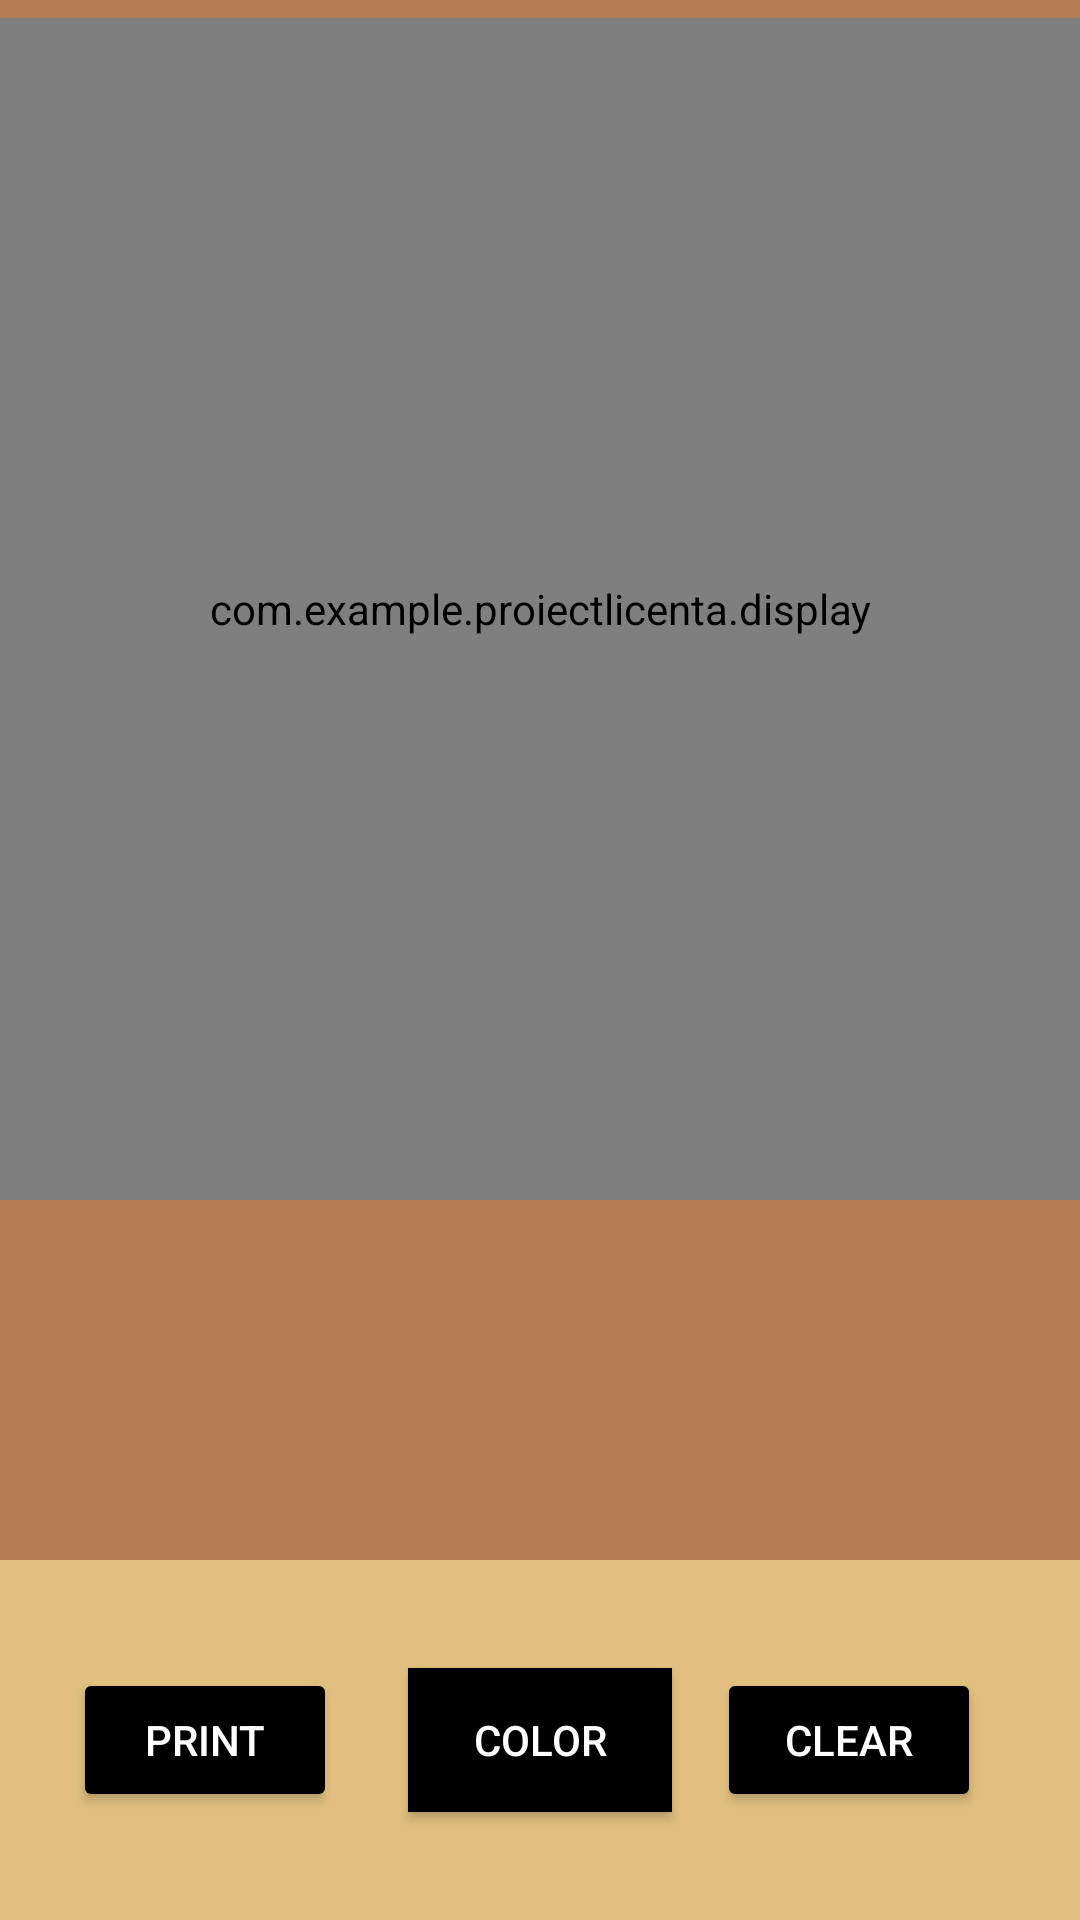

Layout XML and referenced resources for this Android screen:
<!-- AndroidManifest.xml: application theme Theme.ProiectLicenta -->
<!-- res/layout/activity_pixel_art.xml -->
<?xml version="1.0" encoding="utf-8"?>
<RelativeLayout xmlns:android="http://schemas.android.com/apk/res/android"
    xmlns:app="http://schemas.android.com/apk/res-auto"
    xmlns:tools="http://schemas.android.com/tools"
    android:layout_width="match_parent"
    android:layout_height="match_parent"
    android:background="@color/white"
    android:backgroundTint="#B37C52"
    tools:context=".PixelArt">

    <android.support.constraint.ConstraintLayout
        android:layout_width="394dp"
        android:layout_height="394dp"
        android:layout_above="@id/constraintLayout"
        android:layout_centerInParent="true"
        android:layout_centerHorizontal="true"
        android:layout_centerVertical="true"
        android:layout_marginBottom="120dp"
        android:background="@color/black">

        <include
            layout="@layout/view_display"
            app:layout_constraintEnd_toEndOf="parent"
            app:layout_constraintHorizontal_bias="0.0"
            app:layout_constraintStart_toStartOf="parent"
            app:layout_constraintTop_toTopOf="parent" />
    </android.support.constraint.ConstraintLayout>

    <android.support.constraint.ConstraintLayout
        android:id="@+id/constraintLayout"
        android:layout_width="match_parent"
        android:layout_height="120dp"
        android:background="@color/white"
        android:backgroundTint="#E1C07F"
        android:layout_alignParentStart="true"
        android:layout_alignParentEnd="true"
        android:layout_alignParentBottom="true"
        >

        <Button
            android:id="@+id/colorChanger"
            android:layout_width="wrap_content"
            android:layout_height="wrap_content"
            android:layout_marginTop="16dp"
            android:layout_marginBottom="16dp"
            android:background="@color/black"
            android:text="Color"
            android:onClick="color"
            android:textColor="@color/white"
            app:layout_constraintBottom_toBottomOf="parent"
            app:layout_constraintEnd_toEndOf="parent"
            app:layout_constraintStart_toStartOf="parent"
            app:layout_constraintTop_toTopOf="parent" />

        <Button
            android:id="@+id/print"
            android:layout_width="wrap_content"
            android:layout_height="wrap_content"
            android:layout_marginTop="16dp"
            android:layout_marginBottom="16dp"
            android:backgroundTint="#000000"
            android:onClick="printImage"
            android:text="Print"
            android:textColor="@color/white"
            app:layout_constraintBottom_toBottomOf="parent"
            app:layout_constraintEnd_toEndOf="parent"
            app:layout_constraintHorizontal_bias="0.089"
            app:layout_constraintStart_toStartOf="parent"
            app:layout_constraintTop_toTopOf="parent" />

        <Button
            android:id="@+id/Clear"
            android:layout_width="wrap_content"
            android:layout_height="wrap_content"
            android:layout_marginTop="16dp"
            android:layout_marginBottom="16dp"
            android:backgroundTint="#000000"
            android:onClick="clear"
            android:text="Clear"
            android:textColor="@color/white"
            app:layout_constraintBottom_toBottomOf="parent"
            app:layout_constraintEnd_toEndOf="parent"
            app:layout_constraintHorizontal_bias="0.879"
            app:layout_constraintStart_toStartOf="parent"
            app:layout_constraintTop_toTopOf="parent" />

    </android.support.constraint.ConstraintLayout>


</RelativeLayout>
<!-- res/layout/view_display.xml (included above) -->
<?xml version="1.0" encoding="utf-8"?>
<android.support.constraint.ConstraintLayout xmlns:android="http://schemas.android.com/apk/res/android"
    android:layout_width="match_parent"
    android:layout_height="match_parent">
    <com.example.proiectlicenta.display
        android:layout_width="match_parent"
        android:layout_height="match_parent"
        />

</android.support.constraint.ConstraintLayout>
<!-- resources referenced by this layout -->
<resources>
  <style name="Theme.ProiectLicenta" parent="Theme.AppCompat.Light.DarkActionBar">
          
          <item name="colorPrimary">@color/purple_500</item>
          <item name="colorPrimaryDark">@color/purple_700</item>
          <item name="colorAccent">@color/teal_200</item>
          
      </style>
  <!-- not gathered from this repository: default colours our renderer supplied (Android Studio template values) -->
  <color name="purple_500">#FF6200EE</color>
  <color name="purple_700">#FF3700B3</color>
  <color name="teal_200">#FF03DAC5</color>
  <color name="black">#FF000000</color>
  <color name="white">#FFFFFFFF</color>
</resources>
